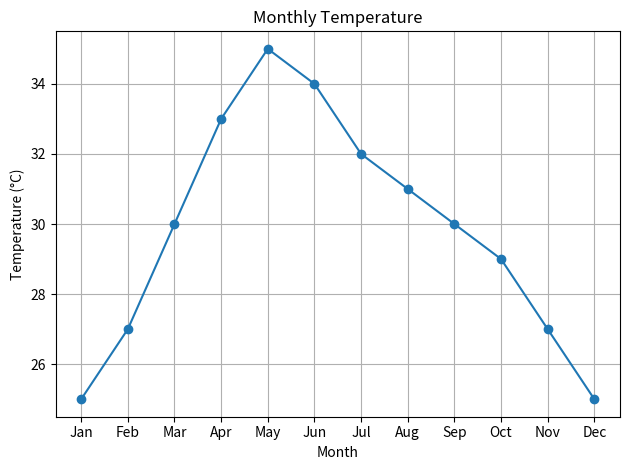

Recreate this plot in Python. (Note: this script raises an exception after producing the figure.)
import pandas as pd
import matplotlib.pyplot as plt

# Monthly temperature data in degrees Celsius
month = ["Jan", "Feb", "Mar", "Apr", "May", "Jun",
         "Jul", "Aug", "Sep", "Oct", "Nov", "Dec"]
temperature = [25, 27, 30, 33, 35, 34, 32, 31, 30, 29, 27, 25]

data = pd.DataFrame({"Month": month, "Temperature": temperature})
print(data)

plt.plot(data["Month"], data["Temperature"], marker="o")
plt.title("Monthly Temperature")
plt.xlabel("Month")
plt.ylabel("Temperature (°C)")
plt.grid(True)
plt.tight_layout()
plt.savefig("output/temperature_graph.png", dpi=300)
plt.show()
